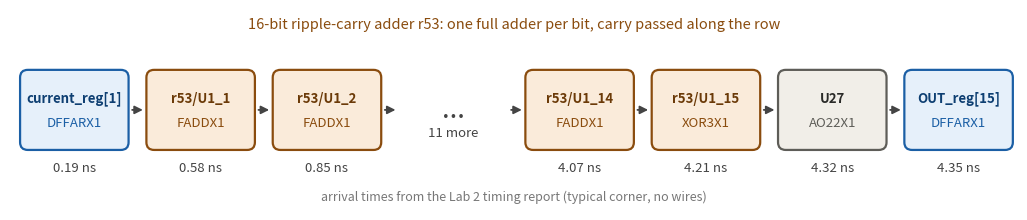

Write Python code to recreate this figure. (Note: this script raises an exception after producing the figure.)
"""Critical-path chain for Lab 3 / Assignment 1, same look as the Lab 2 figures."""
import matplotlib
matplotlib.use("Agg")
import matplotlib.pyplot as plt
from matplotlib.patches import FancyBboxPatch

BLUE = ("#E6F0FA", "#1B5FA5", "#0E3F72")
ORNG = ("#FAEBDA", "#8A4C0E", "#6B3A08")
GREY = ("#F1EEE8", "#5E5D58", "#2A2A28")
TXT = "#444444"

# Lab 2 critical path (area run, typ corner): instance, cell, arrival time (ns)
stages = [("current_reg[1]", "DFFARX1", "0.19", BLUE),
          ("r53/U1_1", "FADDX1", "0.58", ORNG),
          ("r53/U1_2", "FADDX1", "0.85", ORNG),
          ("...", "11 more", "", None),
          ("r53/U1_14", "FADDX1", "4.07", ORNG),
          ("r53/U1_15", "XOR3X1", "4.21", ORNG),
          ("U27", "AO22X1", "4.32", GREY),
          ("OUT_reg[15]", "DFFARX1", "4.35", BLUE)]

fig, ax = plt.subplots(figsize=(13, 2.6))
ax.set_xlim(0, 13); ax.set_ylim(0, 2.6); ax.axis("off")
w, h, gap = 1.36, 1.0, 0.27
x = 0.15
for i, (inst, cell, t, c) in enumerate(stages):
    if c is None:
        ax.text(x + w / 2, 1.3, "...", ha="center", va="center", fontsize=20, color=TXT)
        ax.text(x + w / 2, 0.95, cell, ha="center", fontsize=9.5, color=TXT)
    else:
        ax.add_patch(FancyBboxPatch((x, 0.8), w, h, boxstyle="round,pad=0.02,rounding_size=0.1",
                                    fc=c[0], ec=c[1], lw=1.6))
        ax.text(x + w / 2, 1.45, inst, ha="center", va="center", fontsize=9.5, fontweight="bold", color=c[2])
        ax.text(x + w / 2, 1.12, cell, ha="center", va="center", fontsize=9.5, color=c[1])
        ax.text(x + w / 2, 0.5, t + " ns", ha="center", fontsize=9.5, color=TXT)
    if i < len(stages) - 1:
        ax.annotate("", xy=(x + w + gap - 0.03, 1.3), xytext=(x + w + 0.03, 1.3),
                    arrowprops=dict(arrowstyle="-|>", color=TXT, lw=1.3, mutation_scale=12))
    x += w + gap
ax.text(6.5, 2.35, "16-bit ripple-carry adder r53: one full adder per bit, carry passed along the row",
        ha="center", fontsize=10.5, color=ORNG[1])
ax.text(6.5, 0.12, "arrival times from the Lab 2 timing report (typical corner, no wires)",
        ha="center", fontsize=9, color="#777777")
fig.savefig("figures/fibo_path.png", dpi=150, bbox_inches="tight", facecolor="white")
